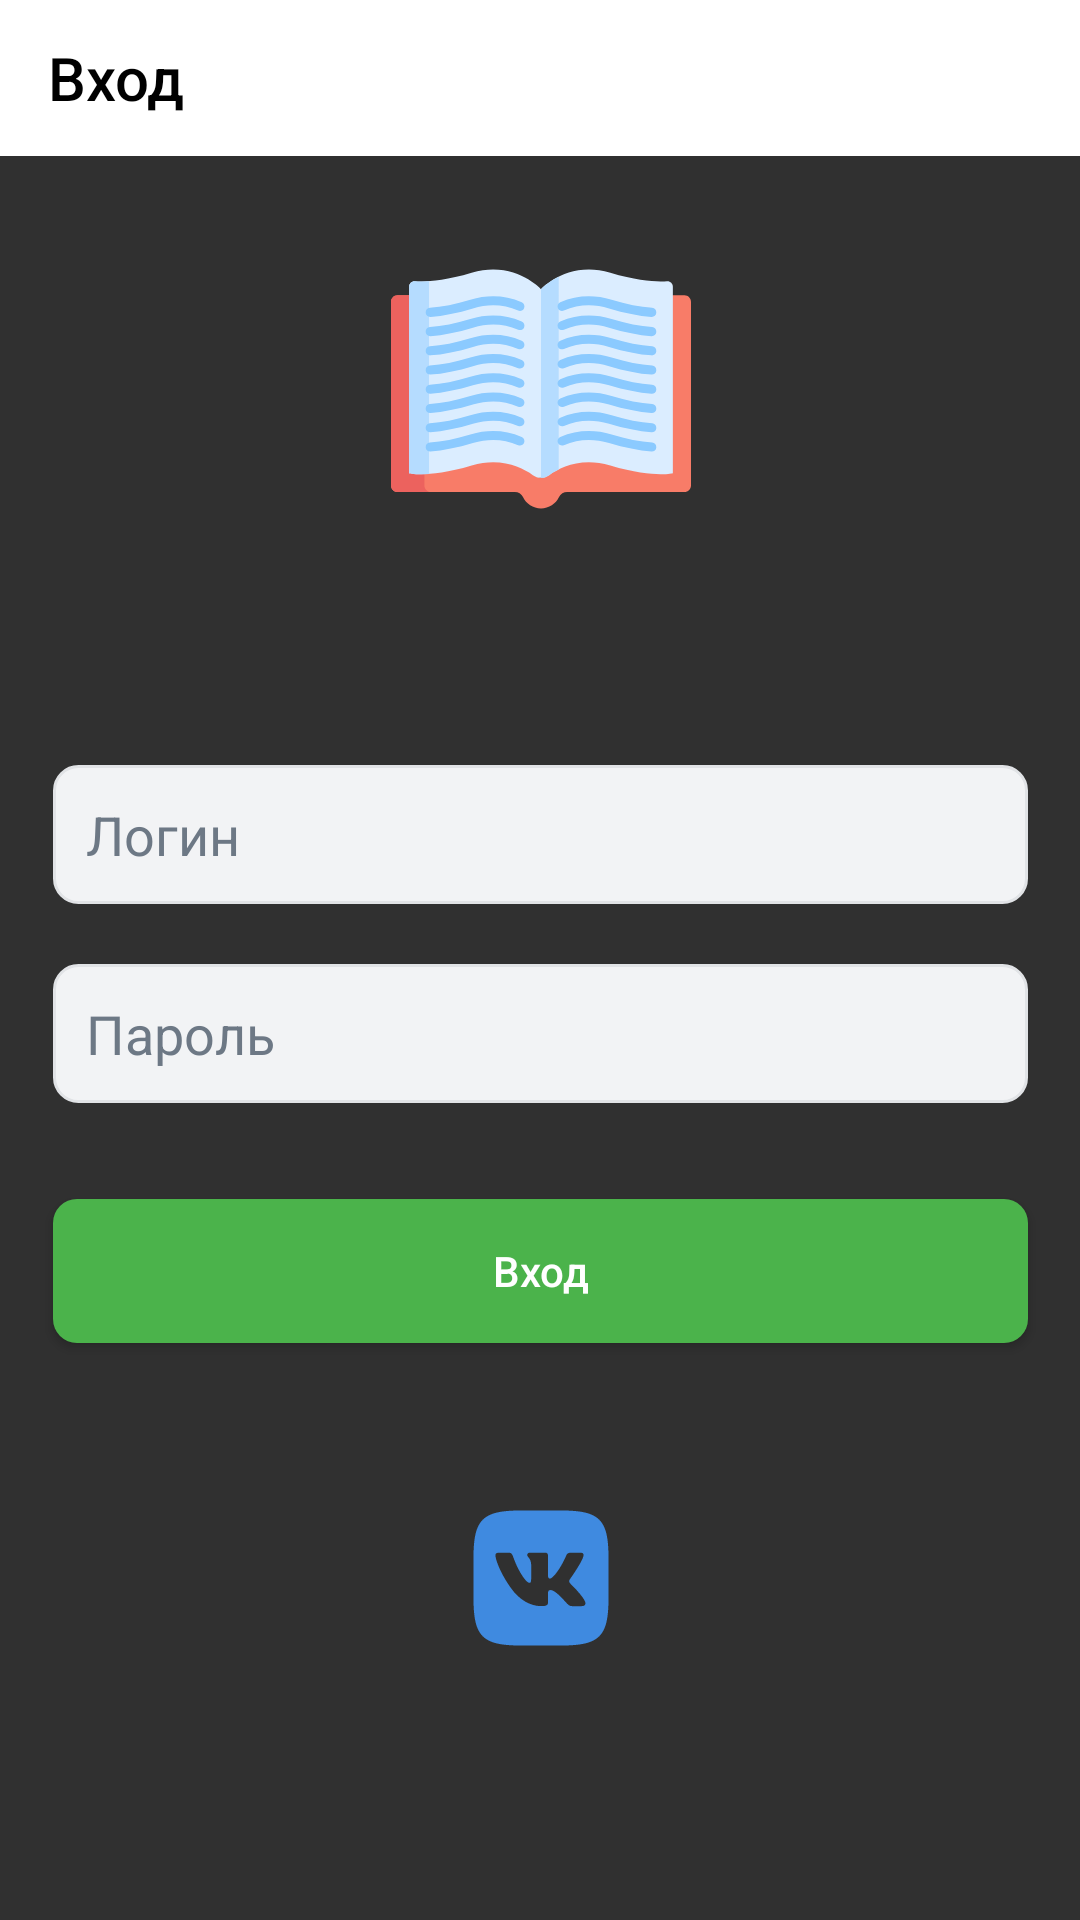

Layout XML and referenced resources for this Android screen:
<!-- AndroidManifest.xml: application theme Theme.AppCompat.NoActionBar -->
<!-- res/layout/sign_in_fragment.xml -->
<?xml version="1.0" encoding="utf-8"?>
<androidx.constraintlayout.widget.ConstraintLayout xmlns:android="http://schemas.android.com/apk/res/android"
    xmlns:app="http://schemas.android.com/apk/res-auto"
    xmlns:tools="http://schemas.android.com/tools"
    android:layout_width="match_parent"
    android:layout_height="match_parent">

    <androidx.appcompat.widget.Toolbar
        android:id="@+id/toolbar_sign"
        android:layout_width="match_parent"
        android:layout_height="wrap_content"
        app:titleTextColor="@color/black"
        android:background="@color/white"
        android:minHeight="52dp"
        app:layout_constraintEnd_toEndOf="parent"
        app:layout_constraintStart_toStartOf="parent"
        app:layout_constraintTop_toTopOf="parent"
        app:title="@string/sign_in" />



    <Button
        android:id="@+id/sign_in_btn"
        style="@style/Button.Commerce"
        android:layout_marginTop="32dp"
        android:text="@string/sign_in"
        app:layout_constraintEnd_toEndOf="parent"
        app:layout_constraintStart_toStartOf="parent"
        app:layout_constraintTop_toBottomOf="@+id/password" />

    <Button
        android:id="@+id/sign_up_btn"
        style="@style/Button.Tertiary"
        android:layout_marginBottom="36dp"
        android:text="@string/sign_up"
        app:layout_constraintBottom_toBottomOf="parent"
        app:layout_constraintEnd_toEndOf="parent"
        app:layout_constraintStart_toStartOf="parent" />

    <EditText
        android:id="@+id/password"
        style="@style/Input"
        android:layout_marginTop="20dp"
        android:ems="10"
        android:hint="@string/password"
        android:inputType="textPassword"
        app:layout_constraintEnd_toEndOf="parent"
        app:layout_constraintStart_toStartOf="parent"
        app:layout_constraintTop_toBottomOf="@+id/login" />

    <EditText
        android:id="@+id/login"
        style="@style/Input"
        android:layout_marginTop="60dp"
        android:ems="10"
        android:hint="@string/login"
        android:inputType="text"
        app:layout_constraintEnd_toEndOf="parent"
        app:layout_constraintStart_toStartOf="parent"
        app:layout_constraintTop_toBottomOf="@+id/imageButton2" />

    <ImageButton
        android:id="@+id/imageButton2"
        android:layout_width="127dp"
        android:layout_height="131dp"
        android:layout_marginTop="64dp"
        app:layout_constraintEnd_toEndOf="parent"
        app:layout_constraintStart_toStartOf="parent"
        app:layout_constraintTop_toTopOf="parent"
        android:background="@color/backgroundA"
        app:srcCompat="@drawable/ic_study" />

    <ImageButton
        android:id="@+id/imageButton3"
        android:background="@color/backgroundA"
        android:layout_width="57dp"
        android:layout_height="60dp"
        app:layout_constraintBottom_toTopOf="@+id/sign_up_btn"
        app:layout_constraintEnd_toEndOf="parent"
        app:layout_constraintStart_toStartOf="parent"
        app:layout_constraintTop_toBottomOf="@+id/sign_in_btn"
        app:srcCompat="@drawable/ic_logo_vk_24" />

    <FrameLayout
        android:id="@+id/container_spinner"
        android:layout_width="match_parent"
        android:layout_height="match_parent"
        android:foregroundGravity="center"
        app:layout_constraintBottom_toBottomOf="parent"
        app:layout_constraintEnd_toEndOf="parent"
        app:layout_constraintStart_toStartOf="parent"
        app:layout_constraintTop_toTopOf="parent" />

</androidx.constraintlayout.widget.ConstraintLayout>
<!-- resources referenced by this layout -->
<resources>
  <color name="backgroundA">#00FFFFFF</color>
  <color name="black">#FF000000</color>
  <color name="white">#FFFFFFFF</color>
  <!-- drawable ic_logo_vk_24 (drawable) -->
  <vector xmlns:android="http://schemas.android.com/apk/res/android"
      android:width="60dp"
      android:height="60dp"
      android:viewportWidth="24"
      android:viewportHeight="24">
    <path
        android:pathData="M14.76,3C19.8,3 21,4.2 21,9.24v5.52C21,19.8 19.8,21 14.76,21H9.24C4.2,21 3,19.8 3,14.76V9.24C3,4.2 4.2,3 9.24,3h5.52zM7.688,8.625H6.375c-0.375,0 -0.45,0.177 -0.45,0.371 0,0.348 0.445,2.072 2.072,4.352C9.08,14.906 10.61,15.75 12,15.75c0.834,0 0.938,-0.188 0.938,-0.51v-1.178c0,-0.374 0.079,-0.45 0.343,-0.45 0.194,0 0.528,0.098 1.307,0.849 0.89,0.89 1.037,1.289 1.537,1.289h1.313c0.375,0 0.562,-0.188 0.454,-0.557 -0.119,-0.37 -0.543,-0.904 -1.107,-1.539 -0.306,-0.361 -0.765,-0.75 -0.904,-0.945 -0.195,-0.25 -0.14,-0.362 0,-0.584l0.023,-0.033c0.198,-0.281 1.588,-2.274 1.743,-2.985 0.083,-0.278 0,-0.482 -0.397,-0.482h-1.313c-0.333,0 -0.487,0.177 -0.57,0.371 0,0 -0.668,1.627 -1.614,2.684 -0.305,0.306 -0.444,0.403 -0.611,0.403 -0.084,0 -0.204,-0.097 -0.204,-0.375v-2.6c0,-0.334 -0.097,-0.483 -0.376,-0.483H10.5c-0.209,0 -0.334,0.155 -0.334,0.302 0,0.316 0.473,0.389 0.521,1.279v1.933c0,0.424 -0.076,0.5 -0.243,0.5 -0.445,0 -1.527,-1.634 -2.17,-3.504 -0.125,-0.363 -0.251,-0.51 -0.586,-0.51z"
        android:fillColor="@color/accent"/>
  </vector>
  <!-- drawable ic_study: vector/xml drawable (drawable, 9447 chars, omitted) -->
  <string name="login">Логин</string>
  <string name="password">Пароль</string>
  <string name="sign_in">Вход</string>
  <string name="sign_up">Регистрация</string>
  <style name="Button.Commerce">
          <item name="android:textColor">@color/textCommerceButton</item>
          <item name="android:background">@drawable/commerce_button</item>
      </style>
  <style name="Input">
          <item name="android:layout_width">325dp</item>
          <item name="android:layout_height">wrap_content</item>
          <item name="android:background">@drawable/input</item>
          <item name="android:padding">11dp</item>
          <item name="android:textColor">@color/textPrimary</item>
          <item name="android:textColorHint">@color/textColorHint</item>
          <item name="android:autofillHints">""</item>
      </style>
  <color name="accent">#3f8ae0</color>
  <color name="textCommerceButton">#ffffff</color>
  <!-- drawable commerce_button (drawable) -->
  <?xml version="1.0" encoding="utf-8"?>
  <ripple xmlns:android="http://schemas.android.com/apk/res/android"
      android:color="#14000FFF"
      >
      <item>
          <shape android:shape="rectangle">
              <solid android:color="#4bb34b"></solid>
              <corners android:radius="@dimen/radius"/>
          </shape>
  
      </item>
  </ripple>
  <!-- drawable input (drawable) -->
  <?xml version="1.0" encoding="utf-8"?>
  <shape xmlns:android="http://schemas.android.com/apk/res/android">
      <corners android:radius="@dimen/radius" />
      <solid android:color="@color/backgroundInput"></solid>
      <stroke android:width="1dp" android:color="#e1e3e6" />
  </shape>
  <color name="textPrimary">#000000</color>
  <color name="textColorHint">#6d7885</color>
  <dimen name="radius">8dp</dimen>
  <color name="backgroundInput">#f2f3f5</color>
</resources>
